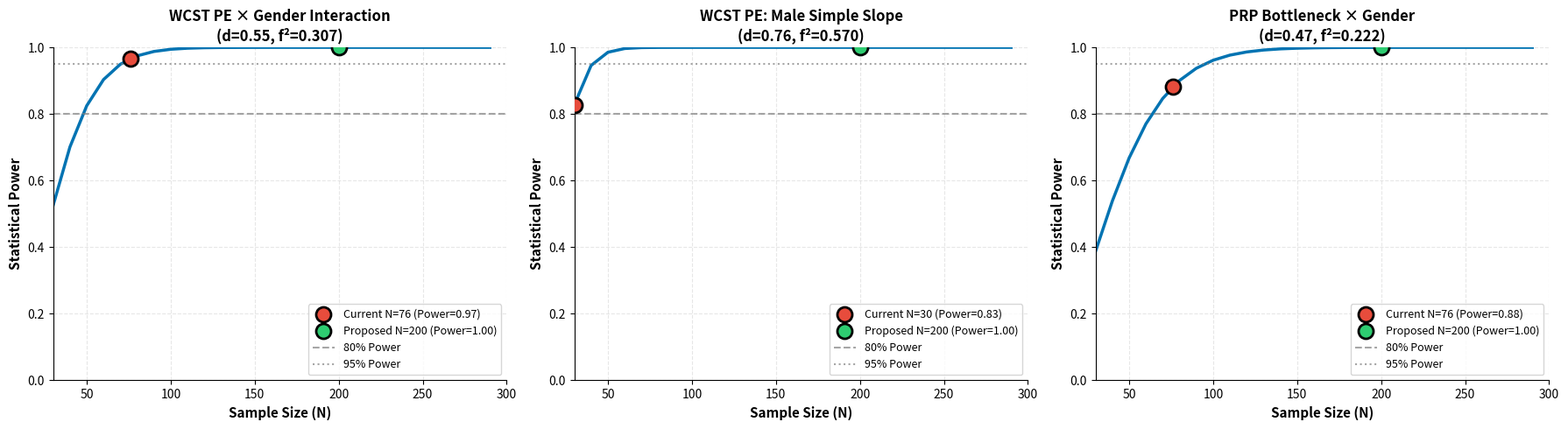

Write Python code to recreate this figure.
"""
Synthesis Analysis 7: Power Analysis
======================================

Purpose:
--------
Justify sample size recommendations for replication study based on observed
effect sizes from current study (N=76).

Analyses:
---------
1. Post-hoc power: Power to detect observed effects with N=76
2. Prospective power: Power with proposed N=200 for replication
3. Minimum detectable effect size at 80% power for both sample sizes

Output:
-------
- power_analysis_results.csv: Power calculations for all key effects
- figure_power_curves.png: Power as function of sample size

Author: Research Team
Date: 2025-01-17
"""

import sys
if sys.platform.startswith("win") and hasattr(sys.stdout, "reconfigure"):
    sys.stdout.reconfigure(encoding='utf-8')

import pandas as pd
import numpy as np
from pathlib import Path
import scipy.stats as stats
import matplotlib.pyplot as plt
from scipy.stats import t, norm
import warnings
warnings.filterwarnings('ignore')

np.random.seed(42)

# Directories
RESULTS_DIR = Path("results")
OUTPUT_DIR = Path("results/analysis_outputs/synthesis_analysis")
OUTPUT_DIR.mkdir(parents=True, exist_ok=True)

print("=" * 80)
print("SYNTHESIS ANALYSIS 7: POWER ANALYSIS")
print("=" * 80)
print()
print("Calculating power for observed effects and replication study (N=200)")
print()

# ============================================================================
# OBSERVED EFFECTS FROM PREVIOUS ANALYSES
# ============================================================================

print("[1/3] Loading observed effect sizes...")

# Key effects from synthesis analysis 2 (forest plot)
observed_effects = [
    {
        'effect': 'WCST PE × Gender Interaction',
        'beta': 2.517,
        'se': (4.714 - 0.320) / (2 * 1.96),  # From 95% CI
        'n': 76,
        'df': 76 - 6,  # N - number of predictors
        'outcome_sd': 4.543  # From master dataset
    },
    {
        'effect': 'WCST PE: Male Simple Slope',
        'beta': 2.900,
        'se': (5.289 - 0.511) / (2 * 1.96),
        'n': 30,
        'df': 30 - 5,
        'outcome_sd': 3.84  # Male SD from variance tests
    },
    {
        'effect': 'PRP Bottleneck × Gender',
        'beta': 68.802,
        'se': (132.981 - 4.623) / (2 * 1.96),
        'n': 76,
        'df': 76 - 6,
        'outcome_sd': 145.976  # From master dataset
    },
]

for eff in observed_effects:
    # Calculate standardized effect size (Cohen's f²)
    # f² = R² / (1 - R²)
    # For a single predictor: f² ≈ (β/SD)²
    standardized_beta = eff['beta'] / eff['outcome_sd']
    f_squared = standardized_beta ** 2
    eff['standardized_beta'] = standardized_beta
    eff['f_squared'] = f_squared
    eff['cohen_f'] = np.sqrt(f_squared)

    print(f"\n  {eff['effect']}:")
    print(f"    Unstandardized β = {eff['beta']:.3f}")
    print(f"    Standardized β (d) = {standardized_beta:.3f}")
    print(f"    Cohen's f² = {f_squared:.4f}")
    print(f"    Cohen's f = {eff['cohen_f']:.3f}")

# ============================================================================
# POWER CALCULATIONS
# ============================================================================

print("\n[2/3] Computing power...")

def power_regression(n, f_squared, k, alpha=0.05):
    """
    Calculate power for multiple regression

    Parameters:
    -----------
    n : int
        Sample size
    f_squared : float
        Effect size (Cohen's f²)
    k : int
        Number of predictors
    alpha : float
        Significance level

    Returns:
    --------
    power : float
        Statistical power (1 - β)
    """
    # Degrees of freedom
    df1 = k
    df2 = n - k - 1

    if df2 <= 0:
        return np.nan

    # Non-centrality parameter
    lambda_ncp = n * f_squared

    # Critical F-value
    f_crit = stats.f.ppf(1 - alpha, df1, df2)

    # Power = P(F > f_crit | H1)
    power = 1 - stats.ncf.cdf(f_crit, df1, df2, lambda_ncp)

    return power


power_results = []

for eff in observed_effects:
    # Post-hoc power (observed N)
    k_predictors = 5  # Age + Gender + DASS(3) + UCLA or interaction
    power_observed = power_regression(eff['n'], eff['f_squared'], k_predictors)

    # Prospective power (N=200)
    power_n200 = power_regression(200, eff['f_squared'], k_predictors)

    # Minimum detectable effect size (MDES) at 80% power
    # Use binary search to find f² that gives power = 0.80
    def objective(f_sq):
        return power_regression(200, f_sq, k_predictors) - 0.80

    from scipy.optimize import brentq
    try:
        mdes_f_squared = brentq(objective, 0.001, 0.5)
        mdes_d = np.sqrt(mdes_f_squared)
    except:
        mdes_f_squared = np.nan
        mdes_d = np.nan

    power_results.append({
        'effect': eff['effect'],
        'observed_n': eff['n'],
        'observed_beta': eff['beta'],
        'standardized_d': eff['standardized_beta'],
        'cohen_f_squared': eff['f_squared'],
        'power_observed_n': power_observed,
        'power_n200': power_n200,
        'mdes_d_at_n200_power80': mdes_d,
        'mdes_f_squared_at_n200_power80': mdes_f_squared
    })

    print(f"\n  {eff['effect']}:")
    print(f"    Current N={eff['n']}: Power = {power_observed:.3f} ({power_observed*100:.1f}%)")
    print(f"    Proposed N=200: Power = {power_n200:.3f} ({power_n200*100:.1f}%)")
    if not np.isnan(mdes_d):
        print(f"    MDES at N=200 (80% power): d = {mdes_d:.3f}")

# Save results
power_df = pd.DataFrame(power_results)
power_df.to_csv(OUTPUT_DIR / "power_analysis_results.csv", index=False, encoding='utf-8-sig')
print(f"\n  ✓ Saved: power_analysis_results.csv")

# ============================================================================
# VISUALIZATION: POWER CURVES
# ============================================================================

print("\n[3/3] Creating power curves...")

fig, axes = plt.subplots(1, 3, figsize=(18, 5))

sample_sizes = np.arange(30, 300, 10)

for idx, (eff, ax) in enumerate(zip(observed_effects, axes)):
    powers = [power_regression(n, eff['f_squared'], 5) for n in sample_sizes]

    ax.plot(sample_sizes, powers, linewidth=2.5, color='#0173B2')

    # Mark current N
    current_power = power_regression(eff['n'], eff['f_squared'], 5)
    ax.scatter([eff['n']], [current_power], s=150, color='#E74C3C',
              edgecolor='black', linewidth=2, zorder=10,
              label=f'Current N={eff["n"]} (Power={current_power:.2f})')

    # Mark proposed N=200
    power_200 = power_regression(200, eff['f_squared'], 5)
    ax.scatter([200], [power_200], s=150, color='#2ECC71',
              edgecolor='black', linewidth=2, zorder=10,
              label=f'Proposed N=200 (Power={power_200:.2f})')

    # Reference lines
    ax.axhline(0.80, color='gray', linestyle='--', linewidth=1.5, alpha=0.7,
              label='80% Power')
    ax.axhline(0.95, color='gray', linestyle=':', linewidth=1.5, alpha=0.7,
              label='95% Power')

    ax.set_xlabel('Sample Size (N)', fontweight='bold', fontsize=11)
    ax.set_ylabel('Statistical Power', fontweight='bold', fontsize=11)
    ax.set_title(f"{eff['effect']}\n(d={eff['standardized_beta']:.2f}, f²={eff['f_squared']:.3f})",
                fontweight='bold', fontsize=12)
    ax.legend(fontsize=9, loc='lower right', frameon=True)
    ax.grid(alpha=0.3, linestyle='--')
    ax.set_xlim(30, 300)
    ax.set_ylim(0, 1)
    ax.spines['top'].set_visible(False)
    ax.spines['right'].set_visible(False)

plt.tight_layout()
plt.savefig(OUTPUT_DIR / "figure_power_curves.png", dpi=300, bbox_inches='tight')
print(f"  ✓ Saved: figure_power_curves.png")
plt.close()

# ============================================================================
# RECOMMENDATIONS
# ============================================================================

print("\n" + "=" * 80)
print("SYNTHESIS ANALYSIS 7 COMPLETE")
print("=" * 80)
print()
print(f"Output directory: {OUTPUT_DIR}")
print()
print("Generated files:")
print("  - power_analysis_results.csv")
print("  - figure_power_curves.png")
print()

print("SAMPLE SIZE RECOMMENDATIONS:")
print()

for _, row in power_df.iterrows():
    print(f"  {row['effect']}:")
    if row['power_observed_n'] < 0.80:
        print(f"    ⚠ Current study UNDERPOWERED (power={row['power_observed_n']:.2f})")
    else:
        print(f"    ✓ Current study adequately powered (power={row['power_observed_n']:.2f})")

    if row['power_n200'] >= 0.80:
        print(f"    ✓ N=200 provides adequate power (power={row['power_n200']:.2f})")
    else:
        print(f"    ⚠ N=200 still underpowered (power={row['power_n200']:.2f})")
        # Calculate required N for 80% power
        def find_n_for_power(target_power, f_sq):
            for n_test in range(50, 1000, 10):
                if power_regression(n_test, f_sq, 5) >= target_power:
                    return n_test
            return np.nan

        required_n = find_n_for_power(0.80, row['cohen_f_squared'])
        if not np.isnan(required_n):
            print(f"       Required N for 80% power: {required_n}")
    print()
